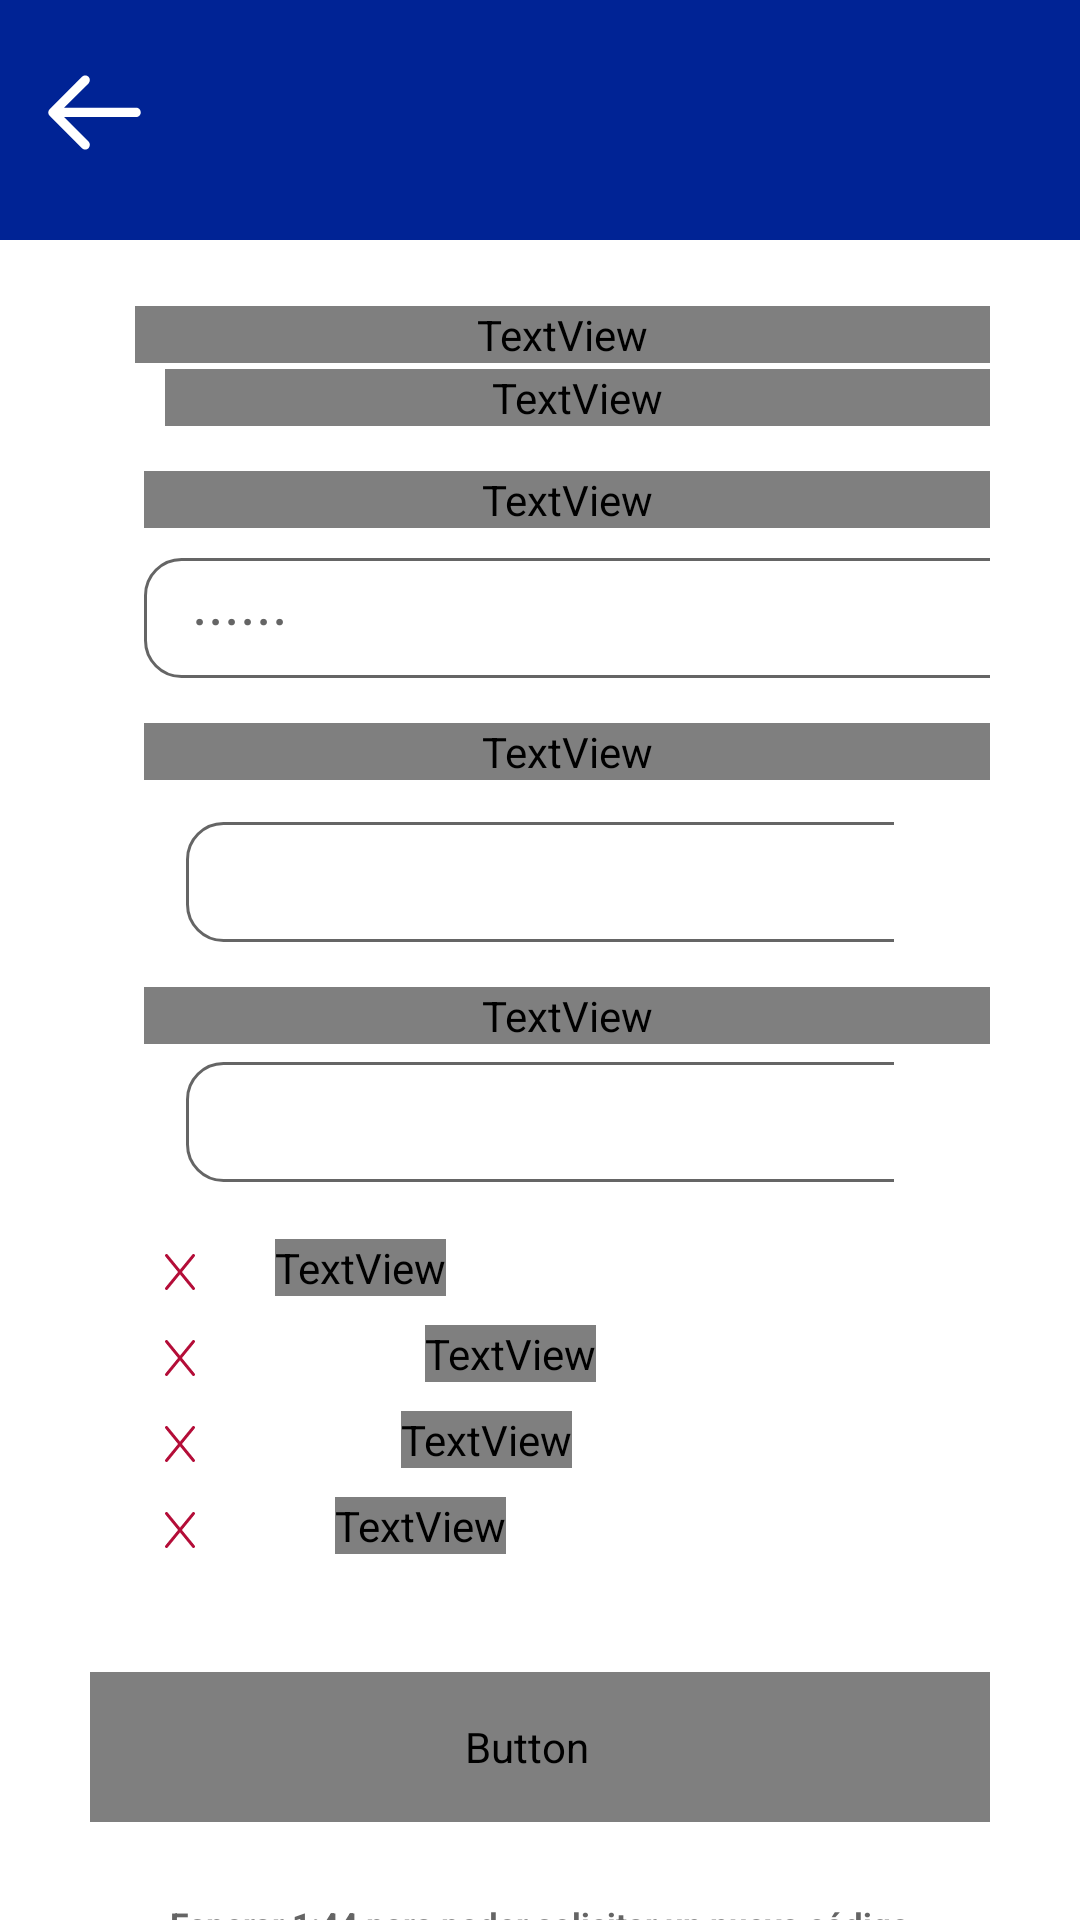

Produce the Android XML layout that renders to this screen, including the resource entries it uses.
<!-- AndroidManifest.xml: application theme Theme.BembosAppOriginal -->
<!-- res/layout/fragment_restablecer_contra.xml -->
<?xml version="1.0" encoding="utf-8"?>
<FrameLayout
    xmlns:android="http://schemas.android.com/apk/res/android"
    xmlns:app="http://schemas.android.com/apk/res-auto"
    xmlns:tools="http://schemas.android.com/tools"
    android:layout_width="match_parent"
    android:layout_height="match_parent"
    android:background="@color/white"
    tools:context=".ui.RestablecerContra">


    <View
        android:id="@+id/toolbar"
        android:background="@color/dark_blue"
        android:layout_width="match_parent"
        android:layout_height="80dp" />

    <TextView
        android:layout_width="wrap_content"
        android:layout_height="wrap_content"
        android:layout_gravity="center"
        android:textSize="22sp"
        android:layout_marginTop="-330dp"
        android:text="@string/restablecer_contra"
        android:textColor="@color/white"
        android:fontFamily="@font/oswald_regular"/>

    <ImageView
        android:id="@+id/ivIzquierda"
        android:layout_width="55dp"
        android:layout_height="55dp"
        android:padding="9dp"
        android:clickable="true"
        android:contentDescription="@string/nextbutton"
        android:focusable="true"
        android:layout_marginStart="4dp"
        android:src="@drawable/ic_left"
        android:layout_marginTop="10dp" />


    <LinearLayout
        android:layout_width="match_parent"
        android:layout_height="620dp"
        android:layout_marginHorizontal="30dp"
        android:layout_marginTop="100dp"
        android:orientation="vertical">

        <TextView
            android:layout_width="match_parent"
            android:layout_height="wrap_content"
            android:layout_marginTop="2dp"
            android:text="@string/correo_electronico"
            android:textColor="@color/black"
            android:textSize="18sp"
            android:layout_marginStart="15dp"
            android:textStyle="bold"
            android:fontFamily="@font/crimson_regular" />

        <TextView
            android:layout_width="match_parent"
            android:layout_height="wrap_content"
            android:layout_marginTop="2dp"
            android:text="@string/correo_usuario"
            android:textColor="@color/black"
            android:layout_marginStart="25dp"
            android:textSize="15sp"
            android:fontFamily="@font/crimson_regular" />

        <TextView
            android:layout_width="match_parent"
            android:layout_height="wrap_content"
            android:layout_marginTop="15dp"
            android:text="@string/codigo_validación"
            android:textColor="@color/black"
            android:textSize="16sp"
            android:layout_marginStart="18dp"
            android:fontFamily="@font/crimson_regular" />


        <com.google.android.material.textfield.TextInputLayout
            android:id="@+id/tilCodigo"
            android:layout_width="match_parent"
            android:layout_height="wrap_content"
            android:layout_marginTop="10dp"
            android:layout_gravity="center"
            app:endIconMode="clear_text"
            app:hintEnabled="false" >

            <com.google.android.material.textfield.TextInputEditText
                android:layout_width="300dp"
                android:layout_height="40dp"
                android:background="@drawable/se_bg_edt_white"
                android:inputType="number"
                android:maxLength="6"
                android:layout_marginStart="18dp"
                android:textSize="20sp"
                android:paddingHorizontal="16dp"
                android:paddingVertical="12dp"
                android:textColorHint="@color/dim_gray"
                android:hint= "@string/valida" />

        </com.google.android.material.textfield.TextInputLayout>

        <TextView
            android:layout_width="match_parent"
            android:layout_height="wrap_content"
            android:layout_marginTop="15dp"
            android:text="@string/nueva_contra"
            android:textColor="@color/black"
            android:textSize="16sp"
            android:layout_marginStart="18dp"
            android:fontFamily="@font/crimson_regular" />

        <com.google.android.material.textfield.TextInputLayout
            android:id="@+id/tilPasswordd"
            android:layout_width="match_parent"
            android:layout_height="wrap_content"
            android:layout_marginHorizontal="32dp"
            android:layout_marginTop="14dp"
            android:layout_gravity="center"
            android:layout_marginStart="14dp"
            app:endIconMode="password_toggle"
            app:hintEnabled="false">

            <com.google.android.material.textfield.TextInputEditText
                android:layout_width="300dp"
                android:layout_height="40dp"
                android:background="@drawable/se_bg_edt_white"
                android:inputType="textPassword"
                android:padding="18dp"
                android:maxLength="20"
                android:textColorHint="@color/dim_gray"
                android:hint="@string/nuevacontra" />

        </com.google.android.material.textfield.TextInputLayout>

        <TextView
            android:layout_width="match_parent"
            android:layout_height="wrap_content"
            android:layout_marginTop="15dp"
            android:text="@string/ConfirmarContra"
            android:textColor="@color/black"
            android:textSize="16sp"
            android:layout_marginStart="18dp"
            android:fontFamily="@font/crimson_regular" />

        <com.google.android.material.textfield.TextInputLayout
            android:id="@+id/tilPassworddConfirmar"
            android:layout_width="match_parent"
            android:layout_height="wrap_content"
            android:layout_marginHorizontal="32dp"
            android:layout_marginStart="15dp"
            android:layout_marginTop="6dp"
            android:layout_gravity="center"
            app:endIconMode="password_toggle"
            app:hintEnabled="false">

            <com.google.android.material.textfield.TextInputEditText
                android:layout_width="300dp"
                android:layout_height="40dp"
                android:background="@drawable/se_bg_edt_white"
                android:inputType="textPassword"
                android:padding="16dp"
                android:maxLength="20"
                android:textColorHint="@color/dim_gray"
                android:hint="@string/confircontra" />

        </com.google.android.material.textfield.TextInputLayout>

        <TextView
            android:layout_width="wrap_content"
            android:layout_height="wrap_content"
            android:layout_gravity="center"
            android:layout_marginStart="-60dp"
            android:textSize="15sp"
            android:layout_marginTop="19dp"
            android:text="@string/al_menos_8_caracteres"
            android:textColor="@color/dim_gray"
            android:fontFamily="@font/crimson_regular"
            android:textStyle="normal"/>

        <ImageView
            android:id="@+id/ivx1"
            android:layout_width="52dp"
            android:layout_height="55dp"
            android:padding="20dp"
            android:clickable="true"
            android:contentDescription="@string/nextbutton"
            android:focusable="true"
            android:layout_marginStart="4dp"
            android:src="@drawable/ic_x"
            android:layout_marginTop="-36dp" />

        <TextView
            android:layout_width="wrap_content"
            android:layout_height="wrap_content"
            android:layout_gravity="center"
            android:layout_marginStart="-10dp"
            android:textSize="15sp"
            android:layout_marginTop="-10dp"
            android:text="@string/caracter2"
            android:textColor="@color/dim_gray"
            android:fontFamily="@font/crimson_regular"
            android:textStyle="normal"/>

        <ImageView
            android:id="@+id/ivx2"
            android:layout_width="52dp"
            android:layout_height="55dp"
            android:padding="20dp"
            android:clickable="true"
            android:contentDescription="@string/nextbutton"
            android:focusable="true"
            android:layout_marginStart="4dp"
            android:src="@drawable/ic_x"
            android:layout_marginTop="-36dp" />

        <TextView
            android:layout_width="wrap_content"
            android:layout_height="wrap_content"
            android:layout_gravity="center"
            android:layout_marginStart="-18dp"
            android:textSize="15sp"
            android:layout_marginTop="-10dp"
            android:text="@string/caracter3"
            android:textColor="@color/dim_gray"
            android:fontFamily="@font/crimson_regular"
            android:textStyle="normal"/>

        <ImageView
            android:id="@+id/ivx3"
            android:layout_width="52dp"
            android:layout_height="55dp"
            android:padding="20dp"
            android:clickable="true"
            android:contentDescription="@string/nextbutton"
            android:focusable="true"
            android:layout_marginStart="4dp"
            android:src="@drawable/ic_x"
            android:layout_marginTop="-36dp" />

        <TextView
            android:layout_width="wrap_content"
            android:layout_height="wrap_content"
            android:layout_gravity="center"
            android:layout_marginStart="-40dp"
            android:textSize="15sp"
            android:layout_marginTop="-10dp"
            android:text="@string/incluir_numero"
            android:textColor="@color/dim_gray"
            android:fontFamily="@font/crimson_regular"
            android:textStyle="normal"/>

        <ImageView
            android:id="@+id/ivx4"
            android:layout_width="52dp"
            android:layout_height="55dp"
            android:padding="20dp"
            android:clickable="true"
            android:contentDescription="@string/nextbutton"
            android:focusable="true"
            android:layout_marginStart="4dp"
            android:src="@drawable/ic_x"
            android:layout_marginTop="-36dp" />





        <Button
            android:id="@+id/btnActualizar"
            android:layout_width="320dp"
            android:layout_height="50dp"
            android:layout_gravity="center"
            android:layout_marginTop="20dp"
            android:background="@drawable/sh_bg_btn_dark_blue"
            android:fontFamily="@font/oswald_regular"
            android:text="@string/cambiar_contrase"
            android:textAllCaps="false"
            android:textColor="@color/white"
            android:textSize="21sp"
            android:paddingStart="10dp"
            android:paddingEnd="19dp" />

        <TextView
            android:id="@+id/tvIngresarHome"
            android:layout_width="350dp"
            android:layout_height="28dp"
            android:layout_gravity="center"
            android:layout_marginTop="20dp"
            android:clickable="true"
            android:focusable="true"
            android:gravity="center"
            android:minWidth="48dp"
            android:text="@string/solicitar_codigo"
            android:textColor="@color/dim_gray"
            android:textSize="11sp"
            android:textStyle="bold" />

    </LinearLayout>

</FrameLayout>
<!-- resources referenced by this layout -->
<resources>
  <color name="black">#000000</color>
  <color name="dark_blue">#002395</color>
  <color name="dim_gray">#656565</color>
  <color name="white">#FFFFFF</color>
  <!-- drawable ic_left (drawable) -->
  <vector xmlns:android="http://schemas.android.com/apk/res/android" android:height="24dp" android:viewportHeight="96" android:viewportWidth="96" android:width="24dp">
        
      <path android:fillColor="@color/white" android:pathData="M83.999,43.999H21.656l21.172,-21.172c1.562,-1.562 1.561,-4.094 0,-5.657c-1.562,-1.562 -4.094,-1.562 -5.657,0l-28,28c-1.562,1.562 -1.562,4.095 -0.001,5.656l28,28c0.781,0.781 1.805,1.172 2.829,1.172c1.023,0 2.047,-0.391 2.829,-1.173c1.562,-1.561 1.561,-4.094 0,-5.655L21.655,51.999h62.344c2.209,0 4.001,-1.792 4,-4C87.999,45.79 86.208,43.999 83.999,43.999z"/>
      
  </vector>
  <!-- drawable se_bg_edt_white (drawable) -->
  <?xml version="1.0" encoding="utf-8"?>
  <selector xmlns:android="http://schemas.android.com/apk/res/android">
  
      <item android:state_enabled="true" android:state_focused="true" >
          <shape android:shape="rectangle">
              <corners android:radius="12dp"/>
              <solid android:color="@color/white"/>
              <stroke android:color="@color/dark_blue" android:width="1dp"/>
          </shape>
      </item>
  
      <item android:state_enabled="true" >
          <shape android:shape="rectangle">
              <corners android:radius="12dp"/>
              <solid android:color="@color/white"/>
              <stroke android:color="@color/dim_gray" android:width="1dp"/>
          </shape>
      </item>
  
  </selector>
  <!-- drawable sh_bg_btn_dark_blue (drawable) -->
  <?xml version="1.0" encoding="utf-8"?>
  <selector xmlns:android="http://schemas.android.com/apk/res/android">
  
      <item android:state_enabled="true" android:state_focused="true" >
          <shape android:shape="rectangle">
              <corners android:radius="24dp"/>
              <solid android:color="@color/navy_blue"/>
          </shape>
      </item>
  
      <item android:state_enabled="true" >
          <shape android:shape="rectangle">
              <corners android:radius="24dp"/>
              <solid android:color="@color/dark_blue"/>
          </shape>
      </item>
  
  </selector>
  <string name="ConfirmarContra">Confirmar contraseña *</string>
  <string name="al_menos_8_caracteres">Al menos 8 caracteres</string>
  <string name="cambiar_contrase">Cambiar contraseña</string>
  <string name="caracter2">Incluir letras mayúsculas y minúsculas</string>
  <string name="caracter3">Utilice al menos un cáracter especial</string>
  <string name="confircontra">......</string>
  <string name="correo_electronico">Correo electrónico</string>
  <string name="correo_usuario">birabernal46@gmail.com</string>
  <string name="incluir_numero">Incluir al menos un número</string>
  <string name="nextbutton">nextbutton</string>
  <string name="nueva_contra">Nueva contraseña *</string>
  <string name="nuevacontra">......</string>
  <string name="restablecer_contra">Restablecer contraseña</string>
  <string name="solicitar_codigo">Esperar 1:44 para poder solicitar un nuevo código</string>
  <string name="valida">......</string>
  <style name="Theme.BembosAppOriginal" parent="Theme.MaterialComponents.DayNight.NoActionBar.Bridge">
  
          <item name="colorPrimary">@color/dark_blue</item>
          <item name="colorPrimaryVariant">@color/white</item>
          <item name="colorOnPrimary">@color/black</item>
  
          <item name="colorSecondary">@color/dim_gray</item>
          <item name="colorSecondaryVariant">@color/dark_blue</item>
          <item name="colorOnSecondary">@color/golden</item>
  
          <item name="android:statusBarColor">?attr/colorPrimaryVariant</item>
  
      </style>
  <color name="dark_crimson">#B40D38</color>
  <color name="navy_blue">#021476</color>
  <color name="golden">#FFB500</color>
</resources>
